Run: headless pygame with SDL's dummy video driver; simulated clock (each Clock.tick advances the game by its frame time, no real sleeping); random seed 0; keys injected as events and as key.get_pressed() state; no mouse input.
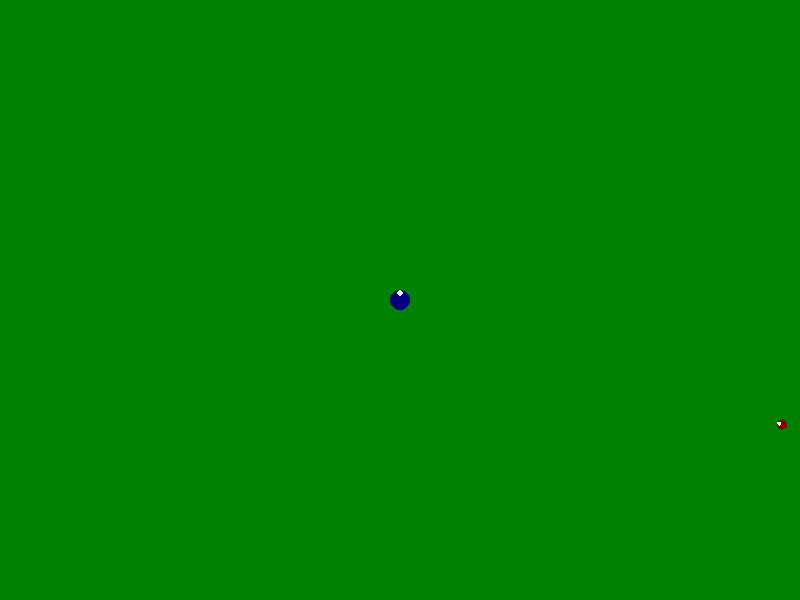
Frame 1 of 4 · flips 1–60 · no input
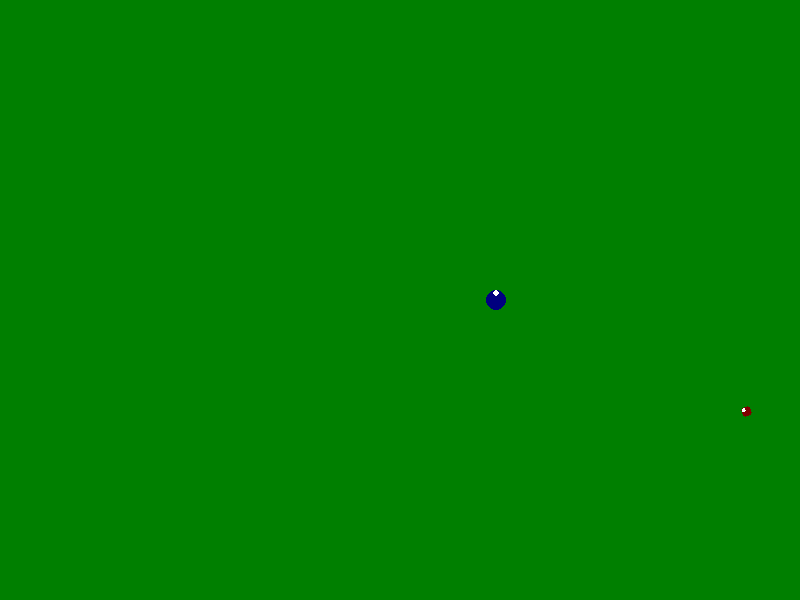
Frame 2 of 4 · flips 61–180 · tapped SPACE, RETURN · held RIGHT (→), D
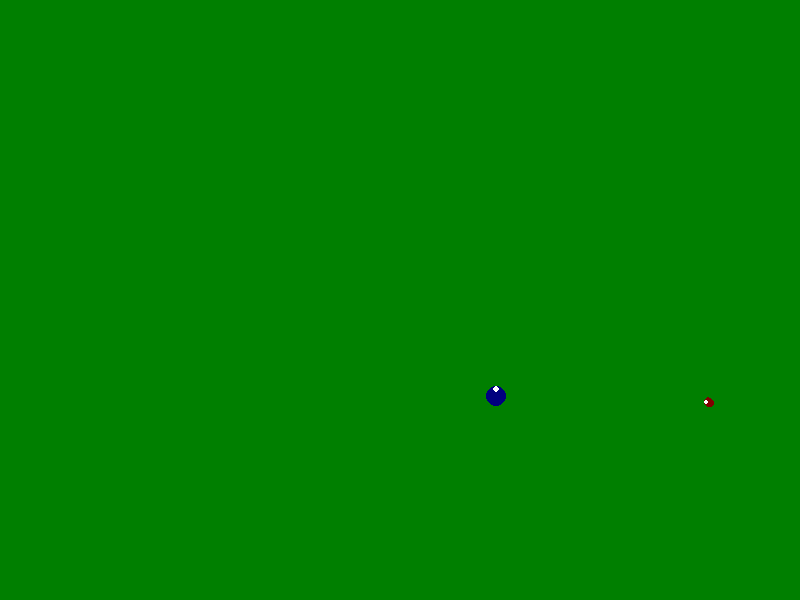
Frame 3 of 4 · flips 181–300 · held DOWN (↓), S
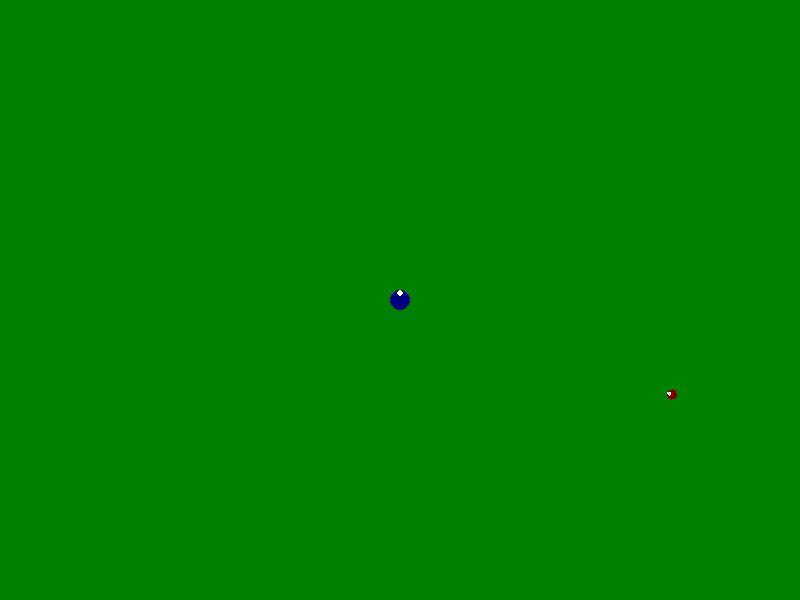
Frame 4 of 4 · flips 301–420 · held LEFT (←), A, UP (↑), W

The pygame program that drew these frames:

import pygame
import os
from pygame.sprite import Sprite
import math
import time
import random

class Scene:
  def on_draw(self, surface): pass
  def on_event(self, event): pass
  def on_update(self, delta): pass

class MarbleGameManager:
  def __init__(self, width = 640, height = 480, center = True):
    if center:
      os.environ["SDL_VIDEO_CENTERED"] = "1"

    # Basic setup
    pygame.display.set_caption('Marble')
    self.surface = pygame.display.set_mode((width, height))
    self.rect = self.surface.get_rect()
    self.clock = pygame.time.Clock()
    self.running = False
    self.delta = 0
    self.fps = 60

    # Scene interface
    self.scene = Scene

  def mainloop(self):
    self.running = True

    while self.running:
      # 1. collect user input
      for event in pygame.event.get():
        self.scene.on_event(event)
        
      self.scene.on_update(self.delta)
      self.scene.on_draw(self.surface)
      pygame.display.flip()
      self.delta = self.clock.tick(self.fps)

    self.score = self.scene.time_score + self.scene.enemy_score

class BaseEntity(Sprite):
  def __init__(self, image, position, anchor = "topleft"):
    Sprite.__init__(self)
    self.original_image = image
    self.image = image
    self.rect = image.get_rect()
    setattr(self.rect, anchor, position)

    self.angle = 0
    self.speed = 0.05
    self.rotation_speed = 0.1
    self.cooldownStart = 0
    self.center = pygame.Vector2(self.rect.center)
    self.set_direction()

  def draw(self, surface):
    surface.blit(self.image, self.rect)

  def set_direction(self):
    rad = math.radians(self.angle)
    self.direction = pygame.Vector2(math.sin(rad), math.cos(rad))
      
  def do_rotate(self):
    self.image = pygame.transform.rotate(self.original_image, self.angle)
    self.rect = self.image.get_rect()
    self.rect.center = self.center
    self.set_direction()

  def on_keydown(self, keys_press, delta): pass
  def on_update(self, delta): pass

class PlayerEntity(BaseEntity):
  def __init__(self, image, position, anchor = "topleft"):
    BaseEntity.__init__(self, image, position, anchor)

  def on_keydown(self, keys_press, delta, spawn_func):
    if keys_press[pygame.K_UP] or keys_press[pygame.K_w]:
      self.center += pygame.Vector2(0, -1) * delta * self.speed
    if keys_press[pygame.K_DOWN] or keys_press[pygame.K_s]:
      self.center += pygame.Vector2(0, 1) * delta * self.speed
    if keys_press[pygame.K_LEFT] or keys_press[pygame.K_a]:
      self.center += pygame.Vector2(-1, 0) * delta * self.speed
    if keys_press[pygame.K_RIGHT] or keys_press[pygame.K_d]:
      self.center += pygame.Vector2(1, 0) * delta * self.speed
    self.rect.center = self.center

    if keys_press[pygame.K_q]:
      self.angle = (self.angle + self.rotation_speed * delta) % 360
    if keys_press[pygame.K_e]:
      self.angle = (self.angle - self.rotation_speed * delta) % 360
    self.do_rotate()

    if keys_press[pygame.K_SPACE]:
      if time.time() - self.cooldownStart > 0.1:
        self.cooldownStart = time.time()
        spawn_func()

class EnemyEntity(BaseEntity):
  def __init__(self, image, position, anchor = "topleft", speed = 0.02):
    BaseEntity.__init__(self, image, position, anchor)
    self.speed = speed

  def on_update(self, delta, player_pos = None):
    if player_pos:
      current_pos = self.center
      self.angle = math.degrees(math.atan2(current_pos[1] - player_pos[1], player_pos[0] - current_pos[0])) - 90
      self.do_rotate()
    self.center -= self.direction * delta * self.speed
    self.rect.center = self.center

class ArrowEntity(BaseEntity):
  def __init__(self, image, position, anchor = "topleft", lifespan = 1, angle = 0, speed = 0.2):
    BaseEntity.__init__(self, image, position, anchor)
    self.lifespan = lifespan
    self.start = time.time()
    self.angle = angle
    self.speed = speed
    self.do_rotate()

  def on_update(self, delta):
    self.center -= self.direction * delta * self.speed
    self.rect.center = self.center

class MarbleGame(Scene):
  def __init__(self, manager):
    self.manager = manager

    self.base_spawn_rate = 5
    self.base_spawn_amount = 1
    self.min_spawn_rate = 0.1

    self.reset()

  def reset(self):
    self.time_score = 0
    self.enemy_score = 0

    self.start_time = time.time()
    self.enemy_last_spawn = None

    self.create_player_image()
    self.player = PlayerEntity(self.player_image, self.manager.rect.center, "center")
    self.create_enemy_image()
    self.enemies = []
    self.create_arrow_image()
    self.arrows = []

  # Entity image
  def create_player_image(self):
    self.player_image = pygame.Surface((20, 20), pygame.SRCALPHA)
    pygame.draw.circle(self.player_image, (0, 0, 127), (10, 10), 10)
    pygame.draw.circle(self.player_image, (255, 255, 255), (10, 3), 3)

  def create_enemy_image(self):
    self.enemy_image = pygame.Surface((10, 10), pygame.SRCALPHA)
    pygame.draw.circle(self.enemy_image, (127, 0, 0), (5, 5), 5)
    pygame.draw.circle(self.enemy_image, (255, 255, 255), (5, 2), 2)

  def create_arrow_image(self):
    self.arrow_image = pygame.Surface((5, 10), pygame.SRCALPHA)
    self.arrow_image.fill(pygame.Color(255, 255, 0))

  # Spawn entity
  def spawn_enemy(self):
    gameSize = self.manager.rect.size
    randomEdge = random.randrange(4)
    randomPos = random.randrange(gameSize[randomEdge % 2])
    randomCoord = tuple(randomPos if randomEdge % 2 == i else gameSize[i] * (randomEdge // 2) for i in range(2))
    self.enemies.append(EnemyEntity(self.enemy_image, randomCoord, "center"))
    
  def spawn_player_arrow(self):
    self.arrows.append(ArrowEntity(self.arrow_image, self.player.rect.center, "center", 5, self.player.angle))

  # Timer
  def enemy_spawn_timer(self):
    time_elapsed = time.time() - self.start_time
    self.time_score = int(time_elapsed)
    spawn_rate = max(self.min_spawn_rate, self.base_spawn_rate - (time_elapsed // 10) * 0.1)
    spawn_amount = self.base_spawn_amount + (time_elapsed // 60)

    if not self.enemy_last_spawn or time.time() - self.enemy_last_spawn > spawn_rate:
      for _ in range(int(spawn_amount)):
        self.spawn_enemy()
      self.enemy_last_spawn = time.time()

  # Event
  def on_draw(self, surface):
    surface.fill(pygame.Color(0, 127, 0))

    self.player.draw(surface)

    for enemy in self.enemies:
      enemy.draw(surface)

    for arrow in self.arrows:
      arrow.draw(surface)
      
  def on_event(self, event):
    if event.type == pygame.QUIT:
      self.manager.running = False

  def on_update(self, delta):
    keys = pygame.key.get_pressed()

    self.player.on_keydown(keys, delta, self.spawn_player_arrow)
    player_collison = self.player.rect.collidelist([enemy.rect for enemy in self.enemies])
    if player_collison >= 0:
      self.manager.running = False

    for enemy in self.enemies:
      enemy.on_update(delta, self.player.center)
      enemy_collison = enemy.rect.collidelist([arrow.rect for arrow in self.arrows])
      if enemy_collison >= 0:
        self.enemies.pop(self.enemies.index(enemy))
        self.arrows.pop(enemy_collison)
        self.enemy_score += 100

    for arrow in self.arrows:
      if time.time() - arrow.start <= arrow.lifespan:
        arrow.on_update(delta)
      else:
        self.arrows.pop(self.arrows.index(arrow))

    self.enemy_spawn_timer()

def main():
  pygame.init()
  manager = MarbleGameManager(800, 600)
  manager.scene = MarbleGame(manager)
  manager.mainloop()
  print("Score: " + str(manager.score))
  
if __name__ == "__main__":
  main()
